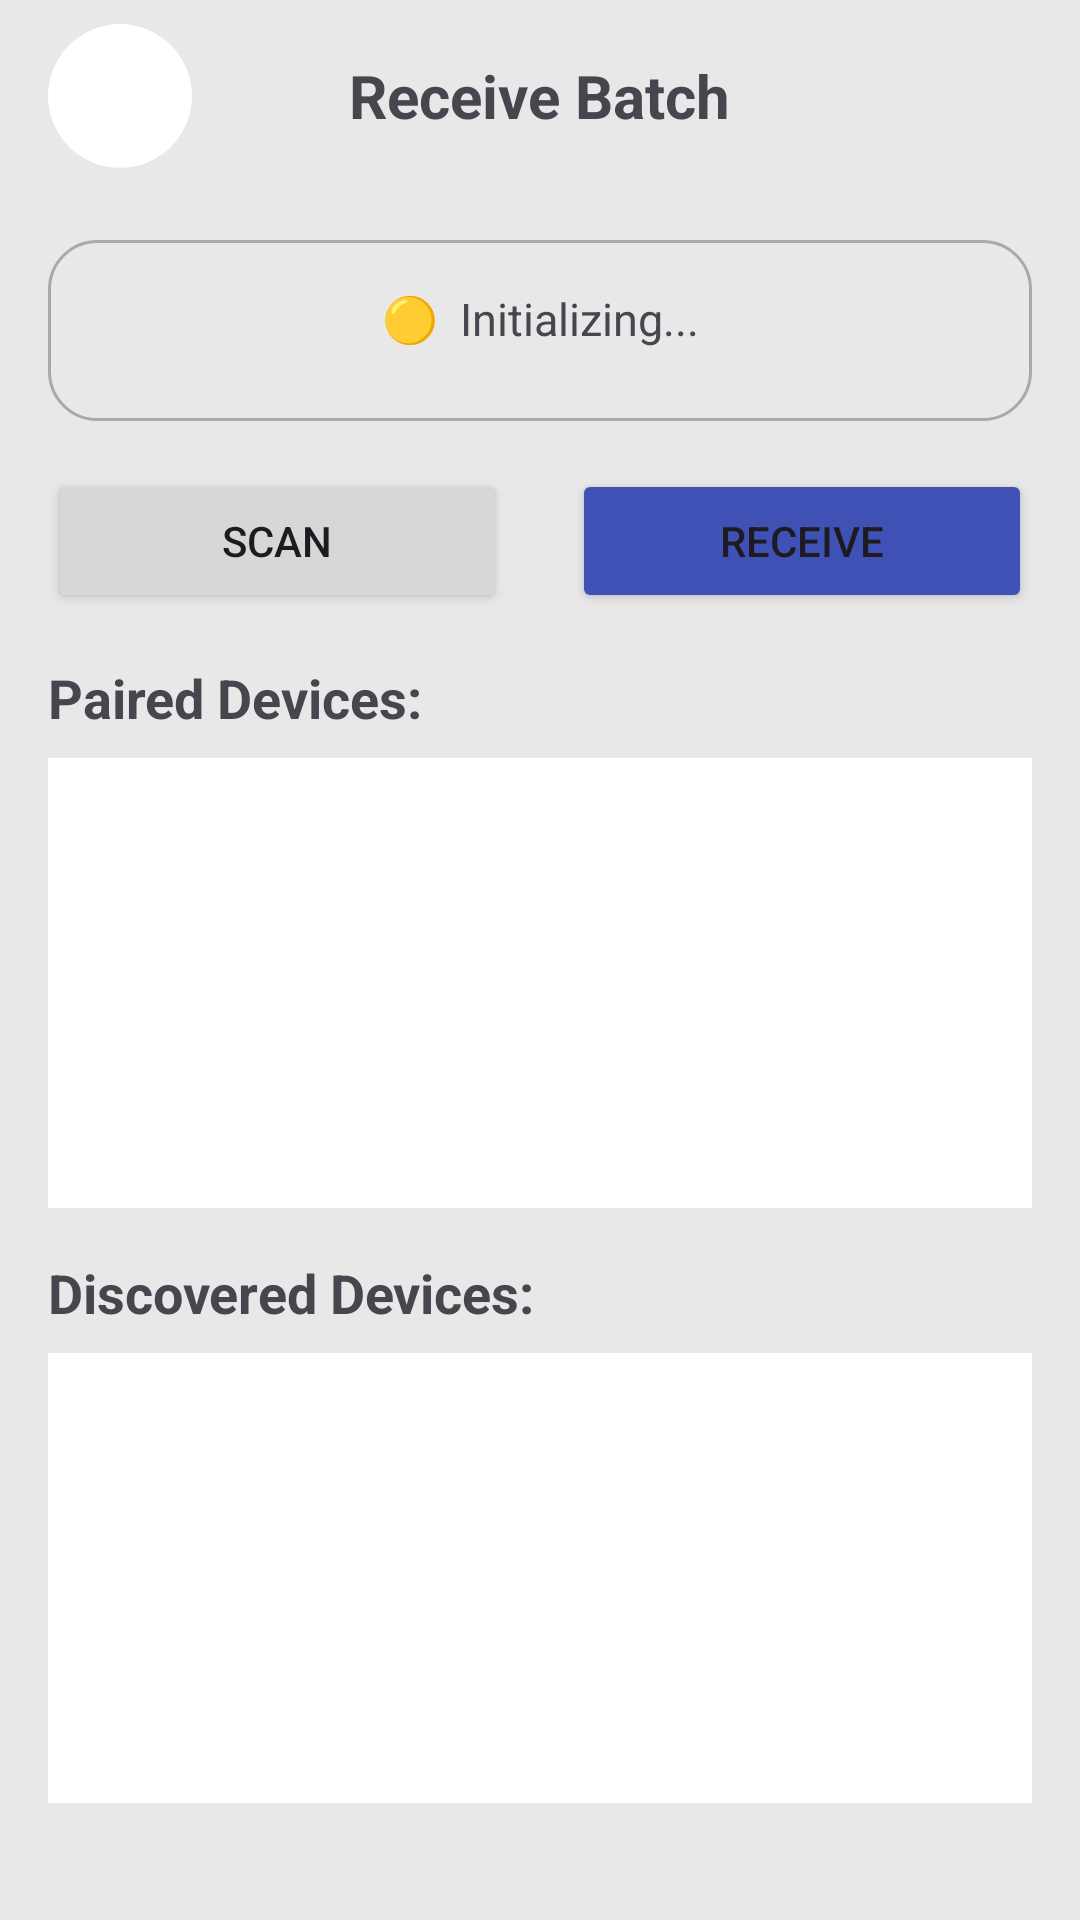

The Android layout XML behind this screen, and the referenced resources:
<!-- AndroidManifest.xml: application theme Theme.GoStock -->
<!-- res/layout/activity_bluetooth_batch_receive.xml -->
<?xml version="1.0" encoding="utf-8"?>
<androidx.coordinatorlayout.widget.CoordinatorLayout xmlns:android="http://schemas.android.com/apk/res/android"
    xmlns:app="http://schemas.android.com/apk/res-auto"
    xmlns:tools="http://schemas.android.com/tools"
    android:layout_width="match_parent"
    android:layout_height="match_parent"
    android:background="@color/gray_background"
    android:fitsSystemWindows="true"
    tools:context=".BluetoothBatchReceiveActivity">

    <LinearLayout
        android:id="@+id/main_page_container"
        android:layout_width="match_parent"
        android:layout_height="wrap_content"
        android:orientation="vertical">

        <LinearLayout
            android:layout_width="match_parent"
            android:layout_height="64dp"
            android:gravity="center_vertical"
            android:orientation="horizontal">

            <ImageButton
                android:id="@+id/btn_toolbar_back"
                android:layout_width="48dp"
                android:layout_height="48dp"
                android:layout_gravity="start|center"
                android:layout_marginStart="16dp"
                android:background="@drawable/circle_button_bg_stateful"
                android:contentDescription="@string/back_button_label"
                android:src="@drawable/ic_back_icon"
                app:tint="@color/toolbar_icon_tint" />

            <View
                android:layout_width="0dp"
                android:layout_height="wrap_content"
                android:layout_weight="1" />

            <TextView
                android:id="@+id/page_title"
                android:layout_width="wrap_content"
                android:layout_height="wrap_content"
                android:drawablePadding="8dp"
                app:drawableStartCompat="@drawable/ic_bluetooth_icon"
                android:text="Receive Batch"
                android:textSize="20sp"
                android:textStyle="bold" />

            <View
                android:layout_width="0dp"
                android:layout_height="wrap_content"
                android:layout_weight="1" />

            <ImageButton
                android:layout_width="48dp"
                android:layout_height="48dp"
                android:layout_marginEnd="16dp"
                android:contentDescription=""
                android:background="@null"
                android:visibility="invisible" />

        </LinearLayout>

        <ScrollView
            android:layout_width="match_parent"
            android:layout_height="wrap_content">

            <LinearLayout
                android:layout_width="match_parent"
                android:layout_height="wrap_content"
                android:orientation="vertical"
                android:padding="16dp">

                <LinearLayout
                    android:layout_width="match_parent"
                    android:layout_height="wrap_content"
                    android:background="@drawable/rounded_bg_outline_gray"
                    android:padding="16dp"
                    android:layout_marginBottom="16dp">

                    <TextView
                        android:id="@+id/tv_transfer_status_sub"
                        android:layout_width="match_parent"
                        android:layout_height="wrap_content"
                        android:layout_marginBottom="8dp"
                        android:text="🟡  Initializing..."
                        android:textAlignment="center"
                        android:textSize="15sp"
                        android:textAppearance="@style/TextAppearance.AppCompat.Medium" />


                </LinearLayout>










                <Button
                    android:id="@+id/btn_enable_bluetooth_sub"
                    android:layout_width="match_parent"
                    android:layout_height="wrap_content"
                    android:layout_marginBottom="16dp"
                    android:text="Enable Bluetooth"
                    android:visibility="gone" />

                <LinearLayout
                    android:layout_width="match_parent"
                    android:layout_height="wrap_content"
                    android:layout_marginBottom="16dp"
                    android:orientation="horizontal">

                    <Button
                        android:id="@+id/btn_scan_devices_sub"
                        android:layout_width="0dp"
                        android:layout_height="wrap_content"
                        android:layout_weight="7"
                        android:text="Scan" />

                    <View
                        android:id="@+id/btn_make_discoverable_sub_divider"
                        android:layout_width="0dp"
                        android:layout_height="wrap_content"
                        android:layout_weight="1" />

                    <Button
                        android:id="@+id/btn_make_discoverable_sub"
                        android:layout_width="0dp"
                        android:layout_height="wrap_content"
                        android:layout_weight="7"
                        android:backgroundTint="@color/blue_500"
                        android:text="Receive" />

                </LinearLayout>

                <LinearLayout
                    android:id="@+id/progress_bar_container"
                    android:layout_width="match_parent"
                    android:layout_height="wrap_content"
                    android:orientation="horizontal"
                    android:background="@drawable/rounded_bg_outline_gray"
                    android:padding="10dp"
                    android:visibility="gone"
                    tools:visibility="visible"
                    android:layout_marginBottom="16dp">

                    <ProgressBar
                        android:id="@+id/progress_bar_sub"
                        style="?android:attr/progressBarStyleHorizontal"
                        android:layout_width="0dp"
                        android:layout_weight="11"
                        android:layout_height="wrap_content"
                        android:layout_gravity="center_vertical"
                        android:max="100"
                        android:visibility="gone"
                        tools:visibility="visible"
                        tools:progress="60"/>

                    <View
                        android:layout_width="0dp"
                        android:layout_height="wrap_content"
                        android:layout_weight="1" />

                    <TextView
                        android:id="@+id/tv_progress_percent"
                        android:layout_width="20dp"
                        android:layout_weight="1"
                        android:layout_height="wrap_content"
                        android:layout_gravity="center_vertical"
                        android:visibility="gone"
                        tools:visibility="visible"
                        tools:text="60%"/>


                </LinearLayout>


                <TextView
                    android:layout_width="wrap_content"
                    android:layout_height="wrap_content"
                    android:layout_marginBottom="8dp"
                    android:text="Paired Devices:"
                    android:textSize="18sp"
                    android:textStyle="bold" />

                <ListView
                    android:id="@+id/lv_paired_devices_sub"
                    android:layout_width="match_parent"
                    android:layout_height="150dp"
                    android:layout_marginBottom="16dp"
                    android:background="@color/button_background_light" />

                <TextView
                    android:layout_width="wrap_content"
                    android:layout_height="wrap_content"
                    android:layout_marginBottom="8dp"
                    android:text="Discovered Devices:"
                    android:textSize="18sp"
                    android:textStyle="bold" />

                <ListView
                    android:id="@+id/lv_discovered_devices_sub"
                    android:layout_width="match_parent"
                    android:layout_height="150dp"
                    android:background="@color/button_background_light" />

            </LinearLayout>
        </ScrollView>
    </LinearLayout>
</androidx.coordinatorlayout.widget.CoordinatorLayout>
<!-- resources referenced by this layout -->
<resources>
  <color name="blue_500">#3F51B5</color>"&gt;
  <color name="button_background_light">#FFFFFF</color>
  <color name="gray_background">#e8e8e8</color>
  <!-- drawable circle_button_bg_stateful (drawable) -->
  <?xml version="1.0" encoding="utf-8"?>
  <selector xmlns:android="http://schemas.android.com/apk/res/android">
      <item android:state_enabled="false">
          <shape android:shape="oval">
              <solid android:color="@color/disabled_background_light"/>
          </shape>
      </item>
      <item>
          <shape android:shape="oval">
              <solid android:color="@color/button_background_light"/>
          </shape>
      </item>
  </selector>
  <!-- drawable rounded_bg_outline_gray (drawable) -->
  <shape xmlns:android="http://schemas.android.com/apk/res/android"
      android:shape="rectangle">
      <solid android:color="@android:color/transparent"/> 
      <corners android:radius="16dp" /> 
      <stroke android:color="#a9a9a9" android:width="1dp"/>
  </shape>
  <string name="back_button_label">Back</string>
  <style name="Theme.GoStock" parent="Base.Theme.GoStock" />
  <color name="disabled_background_light">#E0E0E0</color>
  <style name="Base.Theme.GoStock" parent="Theme.Material3.DayNight.NoActionBar">
          <item name="android:statusBarColor">@color/white</item>
          <item name="android:windowLightStatusBar">true</item>
      </style>
  <color name="white">#FFFFFFFF</color>
</resources>
